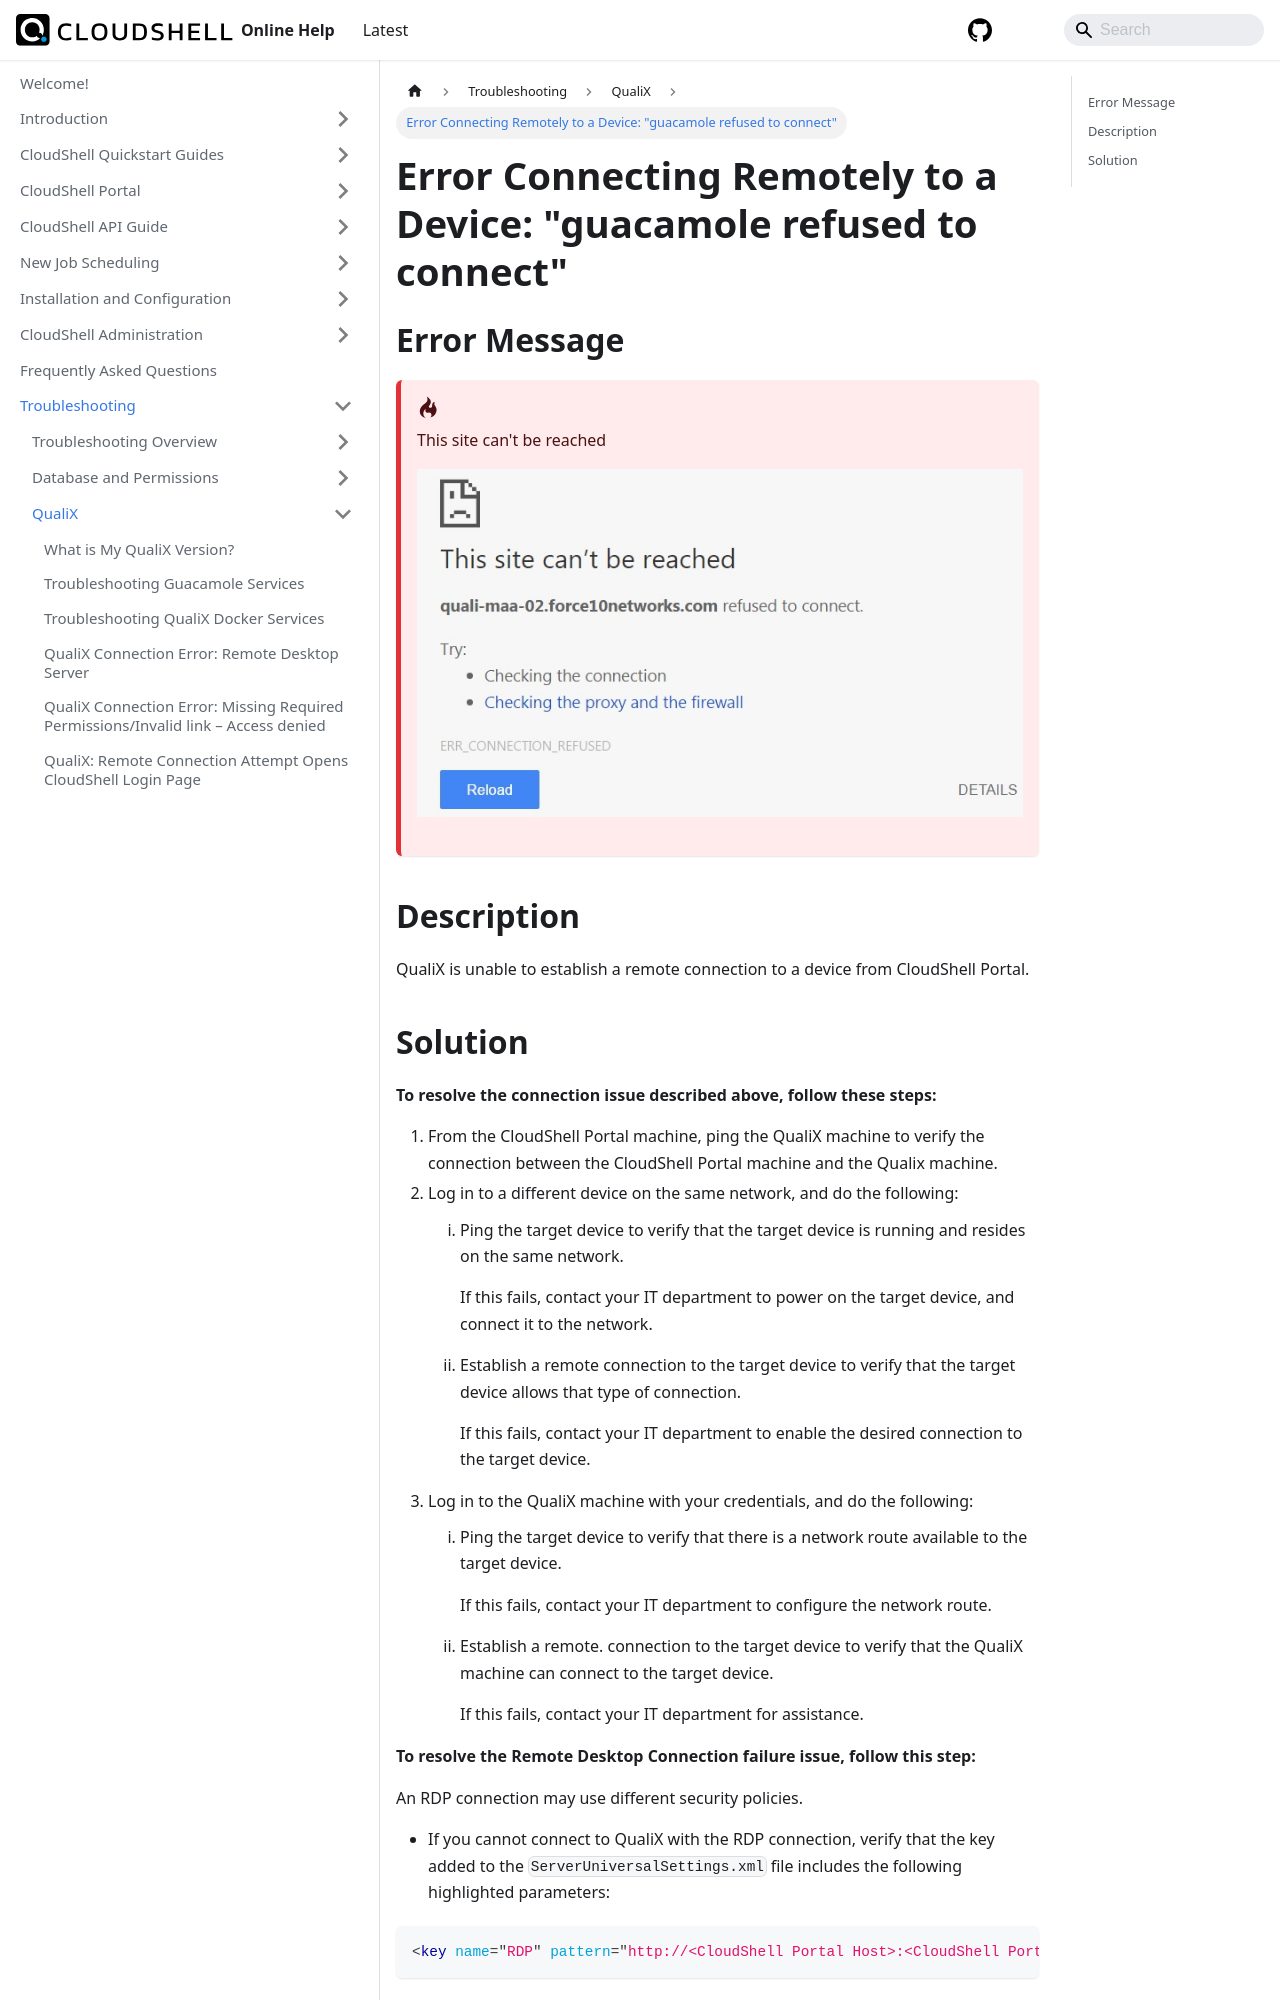

repository: QualiSystems/cloudshell-help · page: troubleshooting/qualix/error-connecting-remotely-to-a-device-guacamole-refused-to-connect.html · generator: docusaurus

---
sidebar_position: 8
---

# Error Connecting Remotely to a Device: "guacamole refused to connect"

## Error Message

:::danger &nbsp;
This site can't be reached

![](/Images/Troubleshoot/Refused-Error.png)
:::
## Description

QualiX is unable to establish a remote connection to a device from CloudShell Portal.
